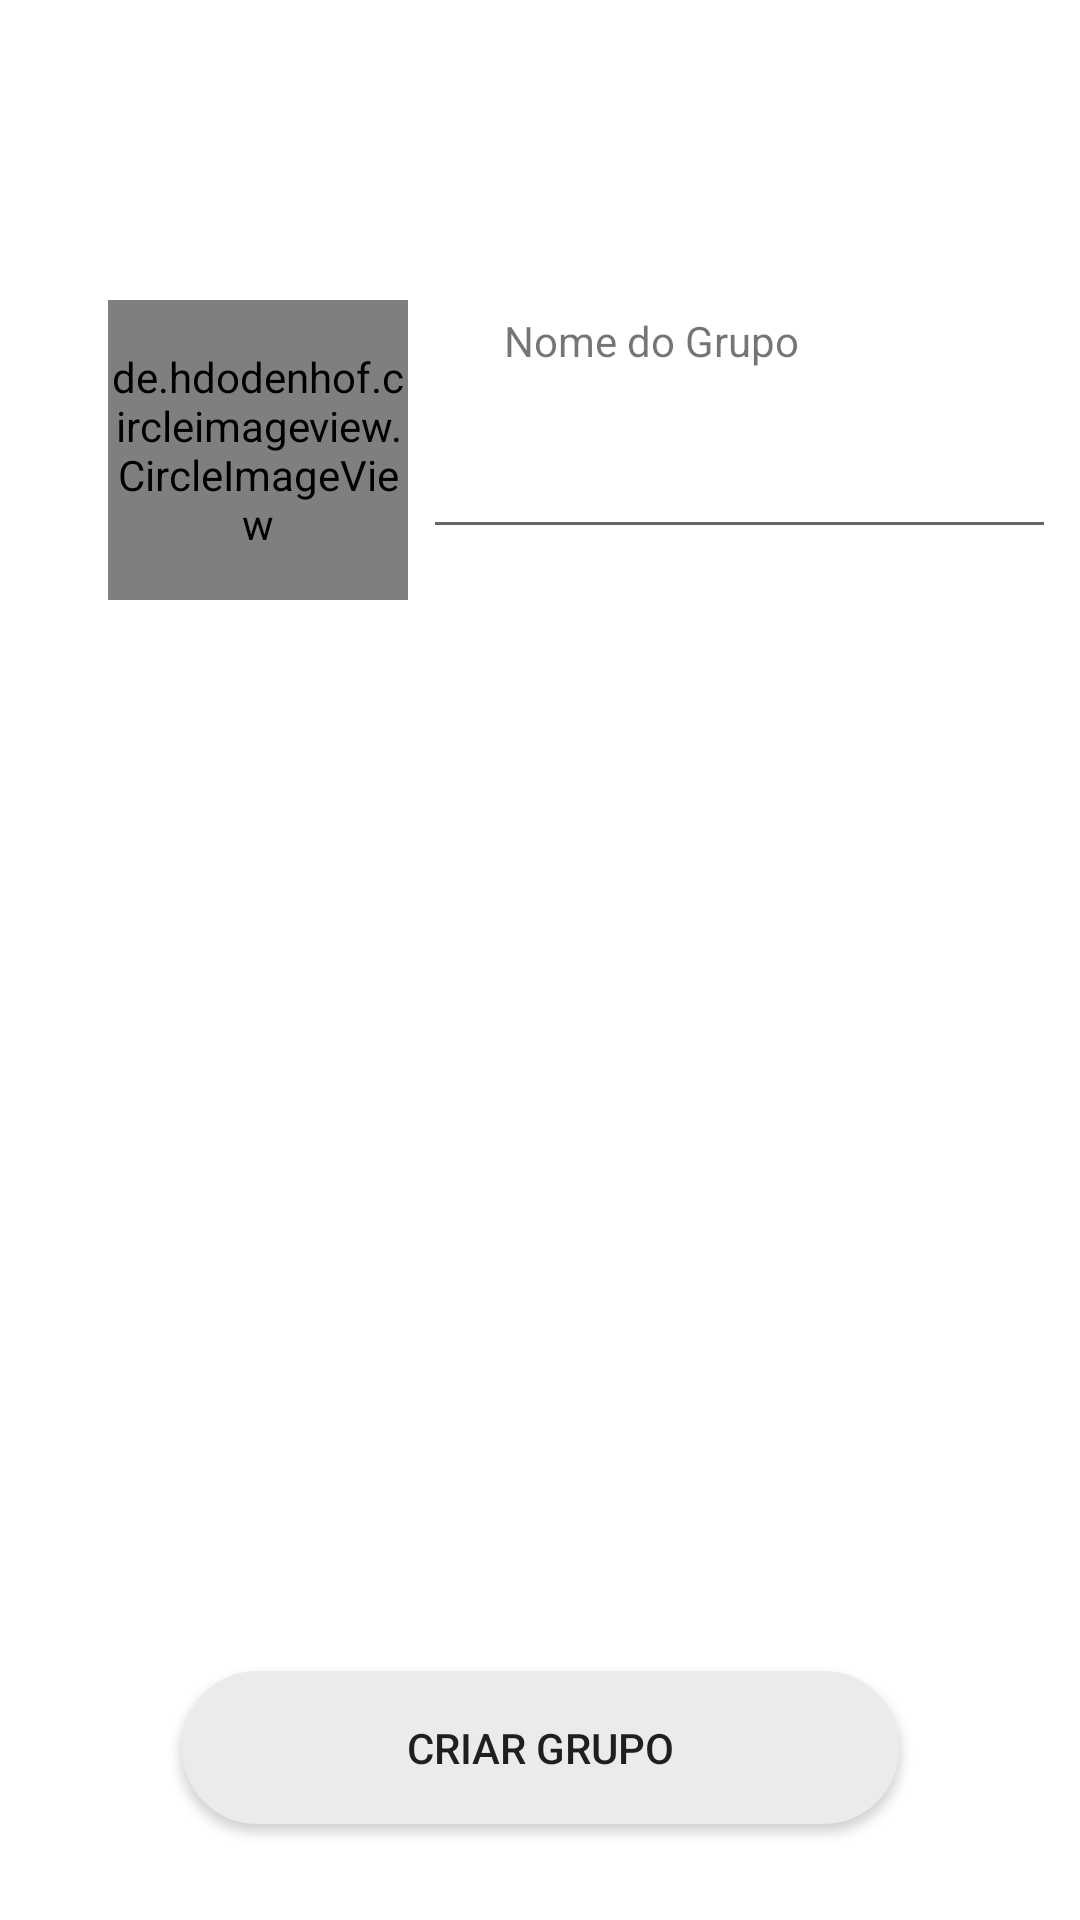

Here is an Android app screen rendered from its layout file. Give the layout XML and the strings, colors and styles it references.
<!-- AndroidManifest.xml: application theme Theme.Projeto -->
<!-- res/layout/activity_criar_grupo2.xml -->
<?xml version="1.0" encoding="utf-8"?>
<androidx.constraintlayout.widget.ConstraintLayout xmlns:android="http://schemas.android.com/apk/res/android"
    xmlns:app="http://schemas.android.com/apk/res-auto"
    xmlns:tools="http://schemas.android.com/tools"
    android:layout_width="match_parent"
    android:layout_height="match_parent"
    tools:context=".CriarGrupo2Activity">


    <de.hdodenhof.circleimageview.CircleImageView
        android:id="@+id/circleImageView2"
        android:layout_width="100dp"
        android:layout_height="100dp"
        android:layout_marginStart="36dp"
        android:layout_marginTop="100dp"
        android:background="@drawable/camera"
        app:civ_border_color="@color/black"
        app:civ_border_width="3dp"
        app:layout_constraintStart_toStartOf="parent"
        app:layout_constraintTop_toTopOf="parent" />

    <EditText
        android:id="@+id/nomegrupo"
        android:layout_width="211dp"
        android:layout_height="44dp"
        android:layout_marginTop="16dp"
        app:layout_constraintEnd_toEndOf="parent"
        app:layout_constraintHorizontal_bias="0.375"
        app:layout_constraintStart_toEndOf="@+id/circleImageView2"
        app:layout_constraintTop_toBottomOf="@+id/textView9" />

    <TextView
        android:id="@+id/textView9"
        android:layout_width="wrap_content"
        android:layout_height="wrap_content"
        android:layout_marginStart="32dp"
        android:layout_marginTop="4dp"
        android:text="Nome do Grupo"
        app:layout_constraintStart_toEndOf="@+id/circleImageView2"
        app:layout_constraintTop_toTopOf="@+id/circleImageView2" />

    <Button
        android:id="@+id/button3"
        android:layout_width="239dp"
        android:layout_height="51dp"
        android:layout_marginBottom="32dp"
        android:background="@drawable/mensagembalao"
        android:text="Criar Grupo"
        app:layout_constraintBottom_toBottomOf="parent"
        app:layout_constraintEnd_toEndOf="parent"
        app:layout_constraintStart_toStartOf="parent" />

</androidx.constraintlayout.widget.ConstraintLayout>
<!-- resources referenced by this layout -->
<resources>
  <color name="black">#FF000000</color>
  <!-- drawable camera (drawable) -->
  <vector xmlns:android="http://schemas.android.com/apk/res/android"
      android:width="24dp"
      android:height="24dp"
      android:viewportWidth="24"
      android:viewportHeight="24">
    <path
        android:pathData="M23,19a2,2 0,0 1,-2 2H3a2,2 0,0 1,-2 -2V8a2,2 0,0 1,2 -2h4l2,-3h6l2,3h4a2,2 0,0 1,2 2z"
        android:strokeLineJoin="round"
        android:strokeWidth="2"
        android:fillColor="#00000000"
        android:strokeColor="@color/black"
        android:strokeLineCap="round"/>
    <path
        android:pathData="M12,13m-4,0a4,4 0,1 1,8 0a4,4 0,1 1,-8 0"
        android:strokeLineJoin="round"
        android:strokeWidth="2"
        android:fillColor="#00000000"
        android:strokeColor="@color/black"
        android:strokeLineCap="round"/>
  </vector>
  <!-- drawable mensagembalao (drawable) -->
  <?xml version="1.0" encoding="utf-8"?>
  <shape xmlns:tools="http://schemas.android.com/tools" xmlns:android="http://schemas.android.com/apk/res/android">
  
      <solid android:color="#ebebeb"/>
      <corners android:radius="25dp"/>
  
  </shape>
  <style name="Theme.Projeto" parent="Theme.MaterialComponents.DayNight.DarkActionBar">
          
          <item name="colorPrimary">@color/purple_500</item>
          <item name="colorPrimaryVariant">@color/purple_700</item>
          <item name="colorOnPrimary">@color/white</item>
          
          <item name="colorSecondary">@color/teal_200</item>
          <item name="colorSecondaryVariant">@color/teal_700</item>
          <item name="colorOnSecondary">@color/black</item>
          
          <item name="android:statusBarColor" tools:targetApi="l">?attr/colorPrimaryVariant</item>
          
      </style>
  <color name="purple_500">#FF0f4f33</color>
  <color name="purple_700">#FF0f4f33</color>
  <color name="white">#FFFFFFFF</color>
  <color name="teal_200">#FF03DAC5</color>
  <color name="teal_700">#FF018786</color>
</resources>
